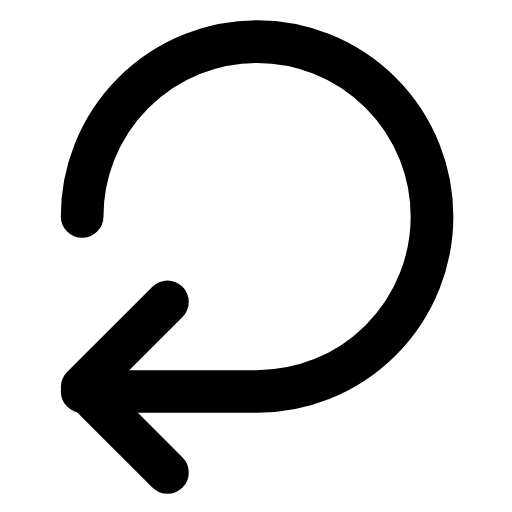
t = 0.00 s
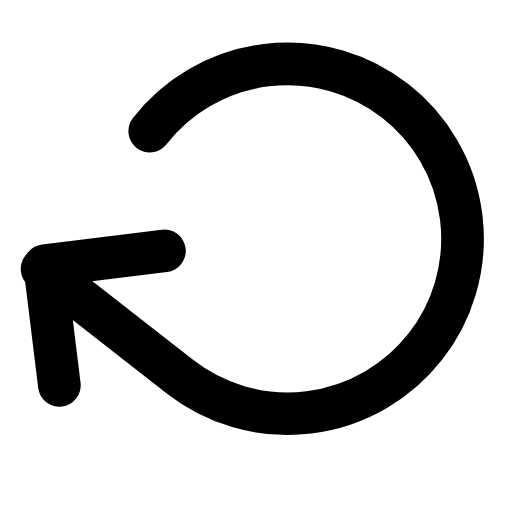
t = 0.31 s
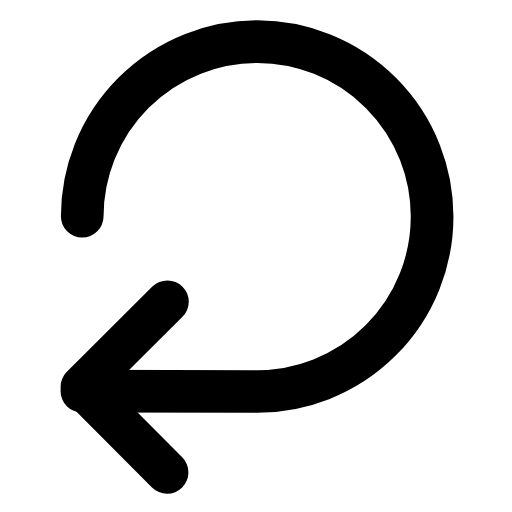
t = 0.63 s
t = 0.93 s: frame unchanged from t = 0.00 s, image omitted
t = 1.25 s: frame unchanged from t = 0.00 s, image omitted
t = 1.58 s: frame unchanged from t = 0.00 s, image omitted

The animated SVG that drew these frames (rendered in a browser with its animation timeline set to each time). Animation: 1 SMIL element (animateTransform=1); one cycle of 1.90 s, repeats indefinitely.

<svg xmlns="http://www.w3.org/2000/svg" width="24" height="24" viewBox="0 0 24 24" fill="none"><g transform="translate(-0.75 0.75)"><g><animateTransform attributeName="transform" type="rotate" values="0 12 12;0 12 12;46 12 12;0 12 12;0 12 12;0 12 12;0 12 12;46 12 12;0 12 12;0 12 12;0 12 12" keyTimes="0;0.135;0.2475;0.36;0.45;0.6;0.66;0.735;0.81;0.9;1" dur="1.9s" repeatCount="indefinite" calcMode="spline" keySplines="0.16 1 0.3 1;0.16 1 0.3 1;0.16 1 0.3 1;0.16 1 0.3 1;0.16 1 0.3 1;0.16 1 0.3 1;0.16 1 0.3 1;0.16 1 0.3 1;0.16 1 0.3 1;0.16 1 0.3 1"/><path stroke="currentColor" stroke-width="2" stroke-linecap="round" stroke-linejoin="round" fill="none" d="M4.6 9.4A8.2 8.2 0 1 1 12.8 17.6L4.6 17.6"></path><path stroke="currentColor" stroke-width="2" stroke-linecap="round" stroke-linejoin="round" fill="none" d="M8.6 21.4L4.6 17.4L8.6 13.4"></path></g></g></svg>
